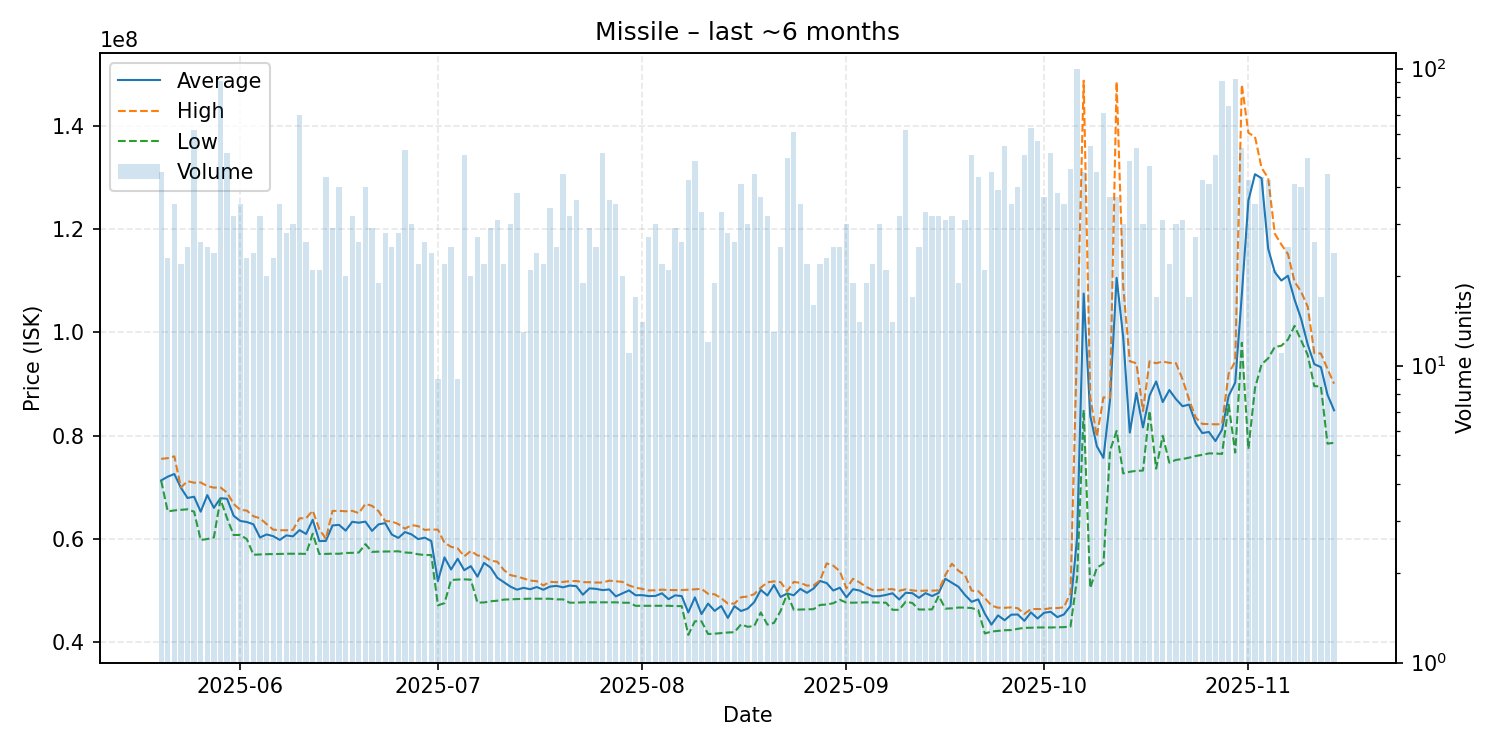

The data file committed next to this chart (first rows):
date, average, highest, lowest, order_count, volume
2025-05-20, 71329778, 75500000, 71270000, 38, 45
2025-05-21, 72053043, 75640000, 65330000, 20, 23
2025-05-22, 72568000, 75985000, 65520000, 32, 35
2025-05-23, 69904545, 69970000, 65635000, 20, 22
2025-05-24, 67928000, 71190000, 65740000, 21, 25
2025-05-25, 68170161, 70880000, 65270000, 41, 62
2025-05-26, 65275385, 70935000, 59800000, 17, 26
2025-05-27, 68484400, 70230000, 59980000, 20, 25
2025-05-28, 66019583, 69930000, 60290000, 20, 24
2025-05-29, 67881868, 69960000, 67690000, 52, 91
2025-05-30, 67783269, 68970000, 64010000, 36, 52
2025-05-31, 64490625, 66780000, 60755000, 24, 32
2025-06-01, 63479714, 65625000, 60780000, 28, 35
2025-06-02, 63280000, 65495000, 59970000, 18, 23
2025-06-03, 62833750, 64400000, 56940000, 24, 24
2025-06-04, 60275625, 64000000, 57000000, 21, 32
2025-06-05, 60871500, 62885000, 57050000, 20, 20
2025-06-06, 60539565, 61800000, 57070000, 22, 23
2025-06-07, 59809429, 61690000, 57095000, 31, 35
2025-06-08, 60686786, 61680000, 57140000, 22, 28
2025-06-09, 60500667, 61750000, 57140000, 28, 30
2025-06-10, 61711571, 64000000, 57130000, 36, 70
2025-06-11, 60963077, 64000000, 57110000, 23, 26
2025-06-12, 63710952, 65490000, 61010000, 19, 21
2025-06-13, 59582857, 61900000, 57090000, 20, 21
2025-06-14, 59618140, 60000000, 57100000, 23, 43
2025-06-15, 62605862, 65420000, 57150000, 25, 29
2025-06-16, 62728250, 65440000, 57130000, 30, 40
2025-06-17, 61606500, 65350000, 57290000, 20, 20
2025-06-18, 63320000, 65445000, 57310000, 29, 32
2025-06-19, 63140000, 64990000, 57370000, 24, 26
2025-06-20, 63355750, 66790000, 59000000, 34, 40
2025-06-21, 61561034, 66410000, 57500000, 26, 29
2025-06-22, 62831053, 65370000, 57540000, 16, 19
2025-06-23, 63060000, 63460000, 57555000, 23, 28
2025-06-24, 60850400, 63400000, 57580000, 22, 25
2025-06-25, 60199643, 62870000, 57605000, 21, 28
2025-06-26, 61332453, 61980000, 57380000, 27, 53
2025-06-27, 60881333, 62680000, 57310000, 28, 30
2025-06-28, 59965000, 62480000, 57030000, 18, 22
2025-06-29, 60247692, 61750000, 56890000, 23, 26
2025-06-30, 59587917, 61840000, 56890000, 20, 24
2025-07-01, 51840000, 61790000, 47145000, 9, 9
2025-07-02, 56423182, 59250000, 47570000, 18, 22
2025-07-03, 54088400, 58480000, 52050000, 18, 25
2025-07-04, 56166667, 58170000, 52140000, 9, 9
2025-07-05, 53949608, 56630000, 52180000, 43, 51
2025-07-06, 54731000, 57690000, 52110000, 17, 20
2025-07-07, 52694444, 56810000, 47670000, 20, 27
2025-07-08, 55356364, 56630000, 47710000, 17, 22
2025-07-09, 54452759, 55795000, 47930000, 24, 29
2025-07-10, 52497419, 55600000, 48040000, 21, 31
2025-07-11, 51639545, 54000000, 48255000, 20, 22
2025-07-12, 50778667, 53000000, 48315000, 24, 30
2025-07-13, 50180789, 52720000, 48360000, 28, 38
2025-07-14, 50536923, 52350000, 48395000, 12, 13
2025-07-15, 50263333, 51950000, 48435000, 20, 21
2025-07-16, 50695417, 51820000, 48440000, 22, 24
2025-07-17, 50169091, 51000000, 48425000, 19, 22
2025-07-18, 50772059, 51700000, 48420000, 27, 34
... 119 more rows
